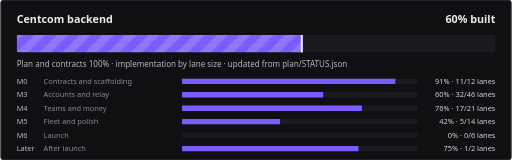
t = 0.00 s
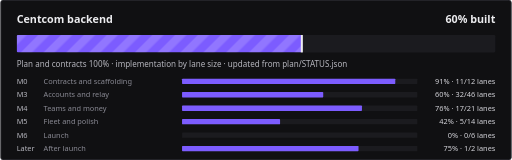
t = 0.23 s
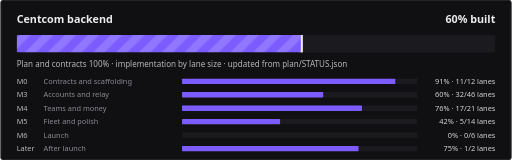
t = 0.45 s
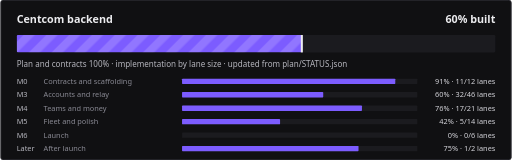
t = 0.68 s

The animated SVG that drew these frames (rendered in a browser with its animation timeline set to each time). Animation: 1 CSS @keyframes rule; one cycle of 0.90 s, repeats indefinitely.

<svg xmlns="http://www.w3.org/2000/svg" width="760" height="238" viewBox="0 0 760 238" role="img" aria-label="Centcom backend: 60% built">
<defs>
<pattern id="s" width="24" height="24" patternUnits="userSpaceOnUse" patternTransform="rotate(45)"><rect width="12" height="24" fill="#fff" fill-opacity=".16"/></pattern>
<clipPath id="c"><rect x="24" y="52" width="712" height="26" rx="2"/></clipPath>
</defs>
<style>@keyframes mv{to{transform:translateX(24px)}}
.st{animation:mv .9s linear infinite}text{font-family:ui-sans-serif,system-ui,-apple-system,"Segoe UI",sans-serif}
@media (prefers-reduced-motion:reduce){.st{animation:none}}</style>
<rect width="760" height="238" rx="4" fill="#101012"/><rect x=".5" y=".5" width="759" height="237" rx="3.5" fill="none" stroke="#34343B"/>
<text x="24" y="34" fill="#ECECEF" font-size="16" font-weight="700">Centcom backend</text>
<text x="736" y="34" fill="#ECECEF" font-size="16" font-weight="700" text-anchor="end">60% built</text>
<rect x="24" y="52" width="712" height="26" rx="2" fill="#1B1B1F"/>
<clipPath id="cf"><rect x="24" y="52" width="424.7" height="26" rx="2"/></clipPath><g clip-path="url(#cf)"><rect x="24" y="52" width="424.7" height="26" fill="#7C5CFF"/><rect x="0" y="52" width="472.7" height="26" fill="url(#s)" class="st"/></g>
<rect x="446.7" y="52" width="3" height="26" fill="#ECECEF"/>
<text x="24" y="100" fill="#B6B6BE" font-size="12">Plan and contracts 100% · implementation by lane size · updated from plan/STATUS.json</text>
<text x="24" y="125" fill="#B6B6BE" font-size="11">M0</text><text x="64" y="125" fill="#8A8A94" font-size="11">Contracts and scaffolding</text>
<rect x="270" y="117" width="350" height="8" rx="1" fill="#1B1B1F"/>
<rect x="270" y="117" width="317.2" height="8" rx="1" fill="#7C5CFF"/>
<text x="736" y="125" fill="#D4D4DA" font-size="11" text-anchor="end">91% · 11/12 lanes</text>
<text x="24" y="145" fill="#B6B6BE" font-size="11">M3</text><text x="64" y="145" fill="#8A8A94" font-size="11">Accounts and relay</text>
<rect x="270" y="137" width="350" height="8" rx="1" fill="#1B1B1F"/>
<rect x="270" y="137" width="210.0" height="8" rx="1" fill="#7C5CFF"/>
<text x="736" y="145" fill="#D4D4DA" font-size="11" text-anchor="end">60% · 32/46 lanes</text>
<text x="24" y="165" fill="#B6B6BE" font-size="11">M4</text><text x="64" y="165" fill="#8A8A94" font-size="11">Teams and money</text>
<rect x="270" y="157" width="350" height="8" rx="1" fill="#1B1B1F"/>
<rect x="270" y="157" width="267.6" height="8" rx="1" fill="#7C5CFF"/>
<text x="736" y="165" fill="#D4D4DA" font-size="11" text-anchor="end">76% · 17/21 lanes</text>
<text x="24" y="185" fill="#B6B6BE" font-size="11">M5</text><text x="64" y="185" fill="#8A8A94" font-size="11">Fleet and polish</text>
<rect x="270" y="177" width="350" height="8" rx="1" fill="#1B1B1F"/>
<rect x="270" y="177" width="145.8" height="8" rx="1" fill="#7C5CFF"/>
<text x="736" y="185" fill="#D4D4DA" font-size="11" text-anchor="end">42% · 5/14 lanes</text>
<text x="24" y="205" fill="#B6B6BE" font-size="11">M6</text><text x="64" y="205" fill="#8A8A94" font-size="11">Launch</text>
<rect x="270" y="197" width="350" height="8" rx="1" fill="#1B1B1F"/>
<text x="736" y="205" fill="#D4D4DA" font-size="11" text-anchor="end">0% · 0/6 lanes</text>
<text x="24" y="225" fill="#B6B6BE" font-size="11">Later</text><text x="64" y="225" fill="#8A8A94" font-size="11">After launch</text>
<rect x="270" y="217" width="350" height="8" rx="1" fill="#1B1B1F"/>
<rect x="270" y="217" width="262.5" height="8" rx="1" fill="#7C5CFF"/>
<text x="736" y="225" fill="#D4D4DA" font-size="11" text-anchor="end">75% · 1/2 lanes</text>
</svg>
